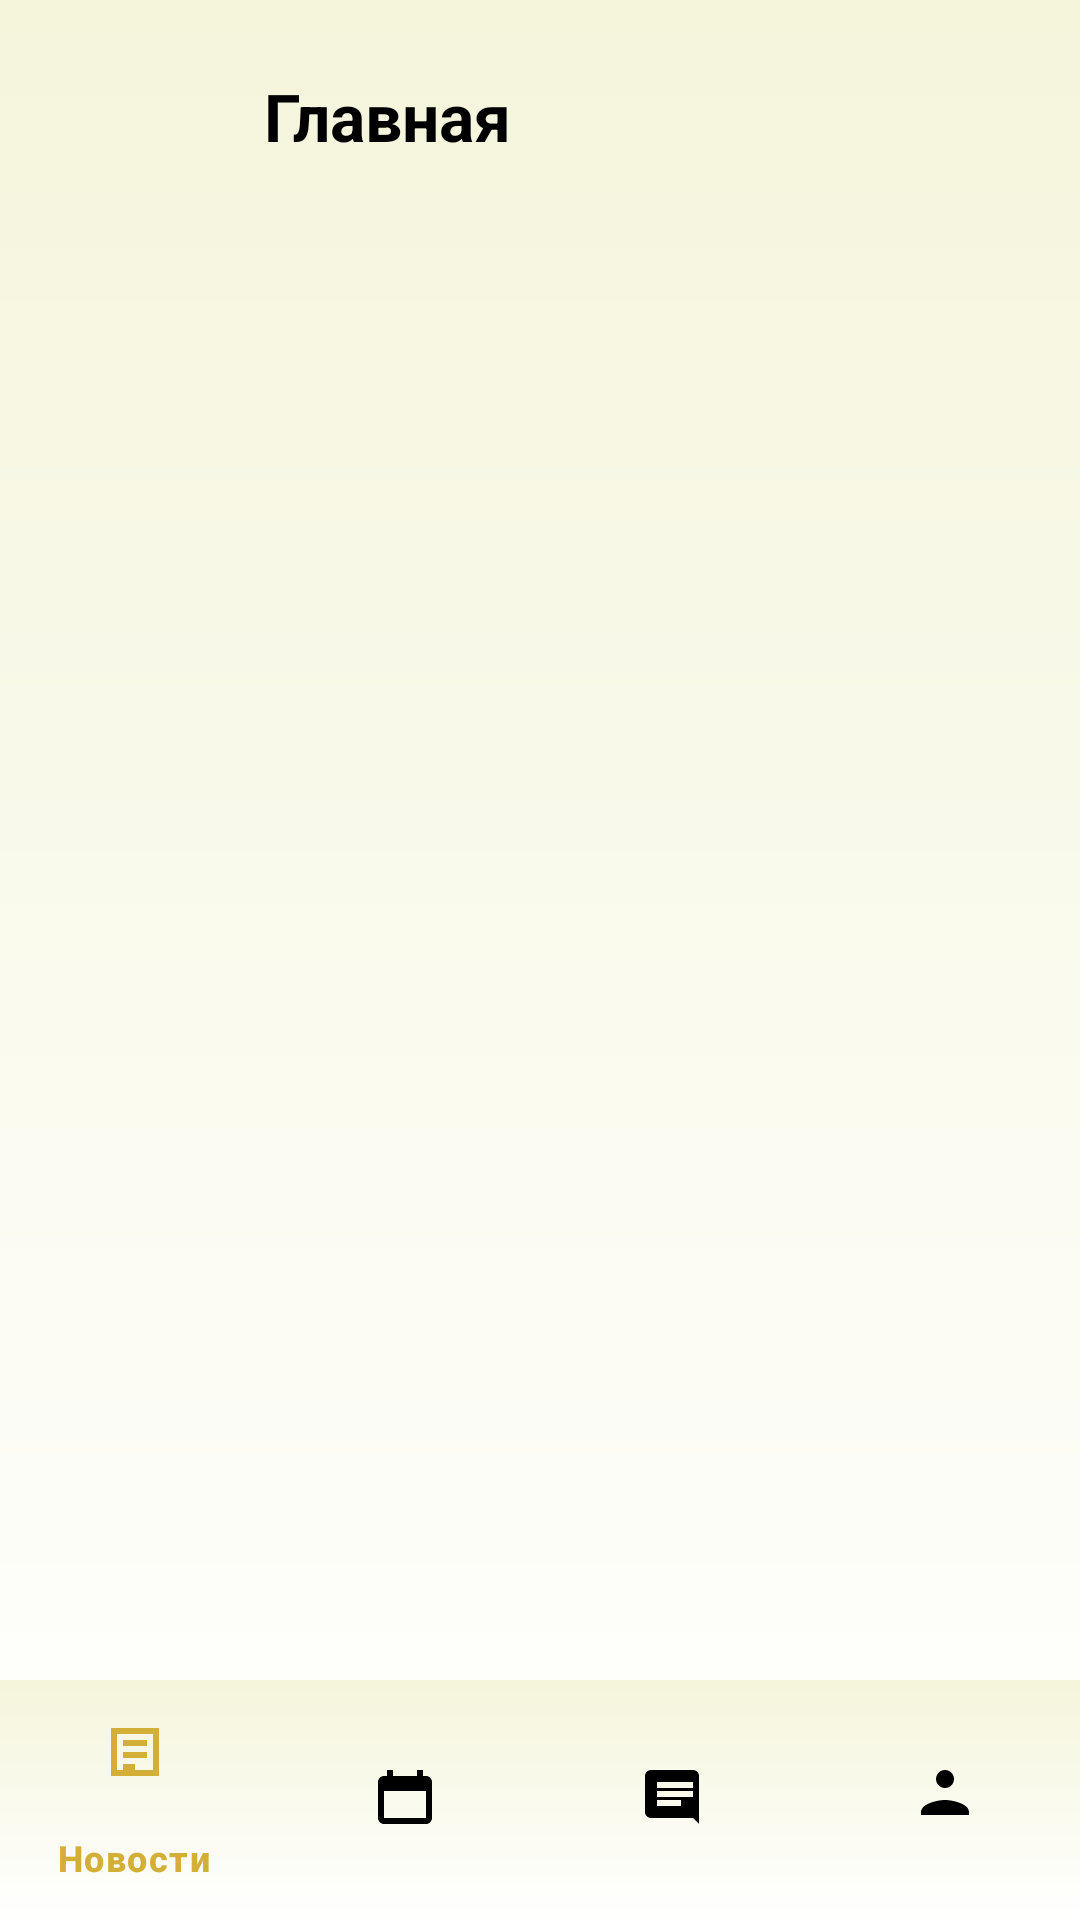

This screen was rendered from an Android layout file. Write that file and the resources it references.
<!-- AndroidManifest.xml: activity theme Theme.Olimp -->
<!-- res/layout/activity_main.xml -->
<?xml version="1.0" encoding="utf-8"?>
<layout
    xmlns:android="http://schemas.android.com/apk/res/android"
    xmlns:app="http://schemas.android.com/apk/res-auto">

    <data>
        <variable
            name="user"
            type="com.example.olimp.data.models.UserResponse" />
    </data>

    <androidx.drawerlayout.widget.DrawerLayout
        android:id="@+id/drawerLayout"
        android:layout_width="match_parent"
        android:layout_height="match_parent">

        
        <androidx.constraintlayout.widget.ConstraintLayout
            android:layout_width="match_parent"
            android:layout_height="match_parent"
            android:background="@drawable/bg_gradient">

            
            <com.google.android.material.imageview.ShapeableImageView
                android:id="@+id/ivAvatar"
                android:layout_width="64dp"
                android:layout_height="64dp"
                android:layout_marginStart="16dp"
                android:layout_marginTop="16dp"
                android:contentDescription="@string/desc_user_avatar"
                android:scaleType="centerCrop"
                app:imageUrl="@{user.avatar}"
                app:layout_constraintStart_toStartOf="parent"
                app:layout_constraintTop_toTopOf="parent"
                app:shapeAppearanceOverlay="@style/CircleImageView" />

            
            <TextView
                android:id="@+id/tvTitle"
                android:layout_width="0dp"
                android:layout_height="wrap_content"
                android:layout_marginStart="8dp"
                android:layout_marginTop="24dp"
                android:text="Главная"
                android:textSize="22sp"
                android:textColor="@android:color/black"
                android:textStyle="bold"
                app:layout_constraintStart_toEndOf="@id/ivAvatar"
                app:layout_constraintEnd_toEndOf="parent"
                app:layout_constraintTop_toTopOf="parent"
                app:layout_constraintHorizontal_bias="0" />

            
            <androidx.constraintlayout.widget.Guideline
                android:id="@+id/guidelineTop"
                android:layout_width="wrap_content"
                android:layout_height="wrap_content"
                android:orientation="horizontal"
                app:layout_constraintGuide_begin="75dp" />

            
            <FrameLayout
                android:id="@+id/fragmentContainer"
                android:layout_width="0dp"
                android:layout_height="0dp"
                android:layout_marginTop="16dp"
                app:layout_constraintTop_toBottomOf="@id/guidelineTop"
                app:layout_constraintBottom_toTopOf="@id/bottomNav"
                app:layout_constraintStart_toStartOf="parent"
                app:layout_constraintEnd_toEndOf="parent" />

            
            <com.google.android.material.bottomnavigation.BottomNavigationView
                android:id="@+id/bottomNav"
                android:layout_width="0dp"
                android:layout_height="wrap_content"
                android:background="?android:attr/windowBackground"
                app:menu="@menu/bottom_nav_menu"
                app:itemIconTint="@drawable/nav_item_color_state"
                app:itemTextColor="@drawable/nav_item_color_state"
                app:itemRippleColor="@null"
                app:layout_constraintBottom_toBottomOf="parent"
                app:layout_constraintStart_toStartOf="parent"
                app:layout_constraintEnd_toEndOf="parent" />
        </androidx.constraintlayout.widget.ConstraintLayout>

        
        <com.google.android.material.navigation.NavigationView
            android:id="@+id/navView"
            android:layout_width="280dp"
            android:layout_height="match_parent"
            android:layout_gravity="start"
            android:background="@drawable/bg_gradient"
            app:headerLayout="@layout/drawer_menu"
            app:menu="@menu/drawer_menu_items"/>
    </androidx.drawerlayout.widget.DrawerLayout>
</layout>
<!-- res/layout/drawer_menu.xml (included above) -->
<?xml version="1.0" encoding="utf-8"?>
<LinearLayout
    xmlns:android="http://schemas.android.com/apk/res/android"
    xmlns:app="http://schemas.android.com/apk/res-auto"
    android:layout_width="match_parent"
    android:layout_height="match_parent"
    android:orientation="vertical"
    android:padding="24dp"
    android:background="@drawable/bg_gradient">

    
    <LinearLayout
        android:layout_width="match_parent"
        android:layout_height="wrap_content"
        android:orientation="horizontal"
        android:gravity="center_vertical"
        android:layout_marginBottom="32dp">

        <com.google.android.material.imageview.ShapeableImageView
            android:id="@+id/ivProfileAvatar"
            android:layout_width="72dp"
            android:layout_height="72dp"
            android:layout_marginEnd="12dp"
            android:contentDescription="@string/desc_user_avatar"
            app:shapeAppearanceOverlay="@style/CircleImageView" />

        <TextView
            android:id="@+id/tvProfileNickname"
            android:layout_width="wrap_content"
            android:layout_height="wrap_content"
            android:text="Username"
            android:textSize="20sp"
            android:textColor="@color/black"
            android:fontFamily="@font/opensans_condensed_extrabold"/>
    </LinearLayout>

    
    <View
        android:layout_width="match_parent"
        android:layout_height="0dp"
        android:layout_weight="1" />

    
    <TextView
        android:id="@+id/tvSupportEmail"
        android:layout_width="match_parent"
        android:layout_height="wrap_content"
        android:gravity="center"
        android:text="По вопросам модерации и поддержки:\ndylanbob0@yandex.ru"
        android:textSize="12sp"
        android:textColor="@android:color/black"
        android:fontFamily="@font/robotoslab_light"
        android:paddingTop="8dp"
        android:paddingBottom="16dp"/>
</LinearLayout>
<!-- resources referenced by this layout -->
<resources>
  <color name="black">#000000</color>
  <!-- drawable bg_gradient (drawable) -->
  <?xml version="1.0" encoding="utf-8"?>
  <shape xmlns:android="http://schemas.android.com/apk/res/android"
      android:shape="rectangle">
  
      <gradient
          android:angle="90"
          android:startColor="#FFFFFF"
          android:endColor="#F5F5DC"
      android:type="linear"/>
  </shape>
  <!-- drawable nav_item_color_state (drawable) -->
  <?xml version="1.0" encoding="utf-8"?>
  <selector xmlns:android="http://schemas.android.com/apk/res/android">
      
      <item android:state_checked="true" android:color="@color/gold" />
  
      
      <item android:state_pressed="true" android:color="#80D4AF37" />
  
      
      <item android:color="@color/black" />
  </selector>
  <string name="desc_user_avatar">Аватар пользователя</string>
  <style name="CircleImageView">
          <item name="cornerFamily">rounded</item>
          <item name="cornerSize">50%</item>
      </style>
  <style name="Theme.Olimp" parent="Base.Theme.Olimp" />
  <color name="gold">#D4AF37</color>
  <style name="Base.Theme.Olimp" parent="Theme.Material3.DayNight.NoActionBar">
          
          <item name="android:windowBackground">@drawable/bg_gradient</item>
          
          <item name="colorPrimary">@color/gold</item>
          <item name="colorPrimaryVariant">@color/gold</item>
          <item name="colorSecondary">@color/gold</item>
          
          <item name="android:textColorPrimary">@color/black</item>
          
          <item name="colorOnPrimary">@color/black</item>
          <item name="colorSurface">@color/white</item>
          <item name="colorOnSurface">@color/black</item>
      </style>
  <color name="white">#FFFFFF</color>
</resources>
